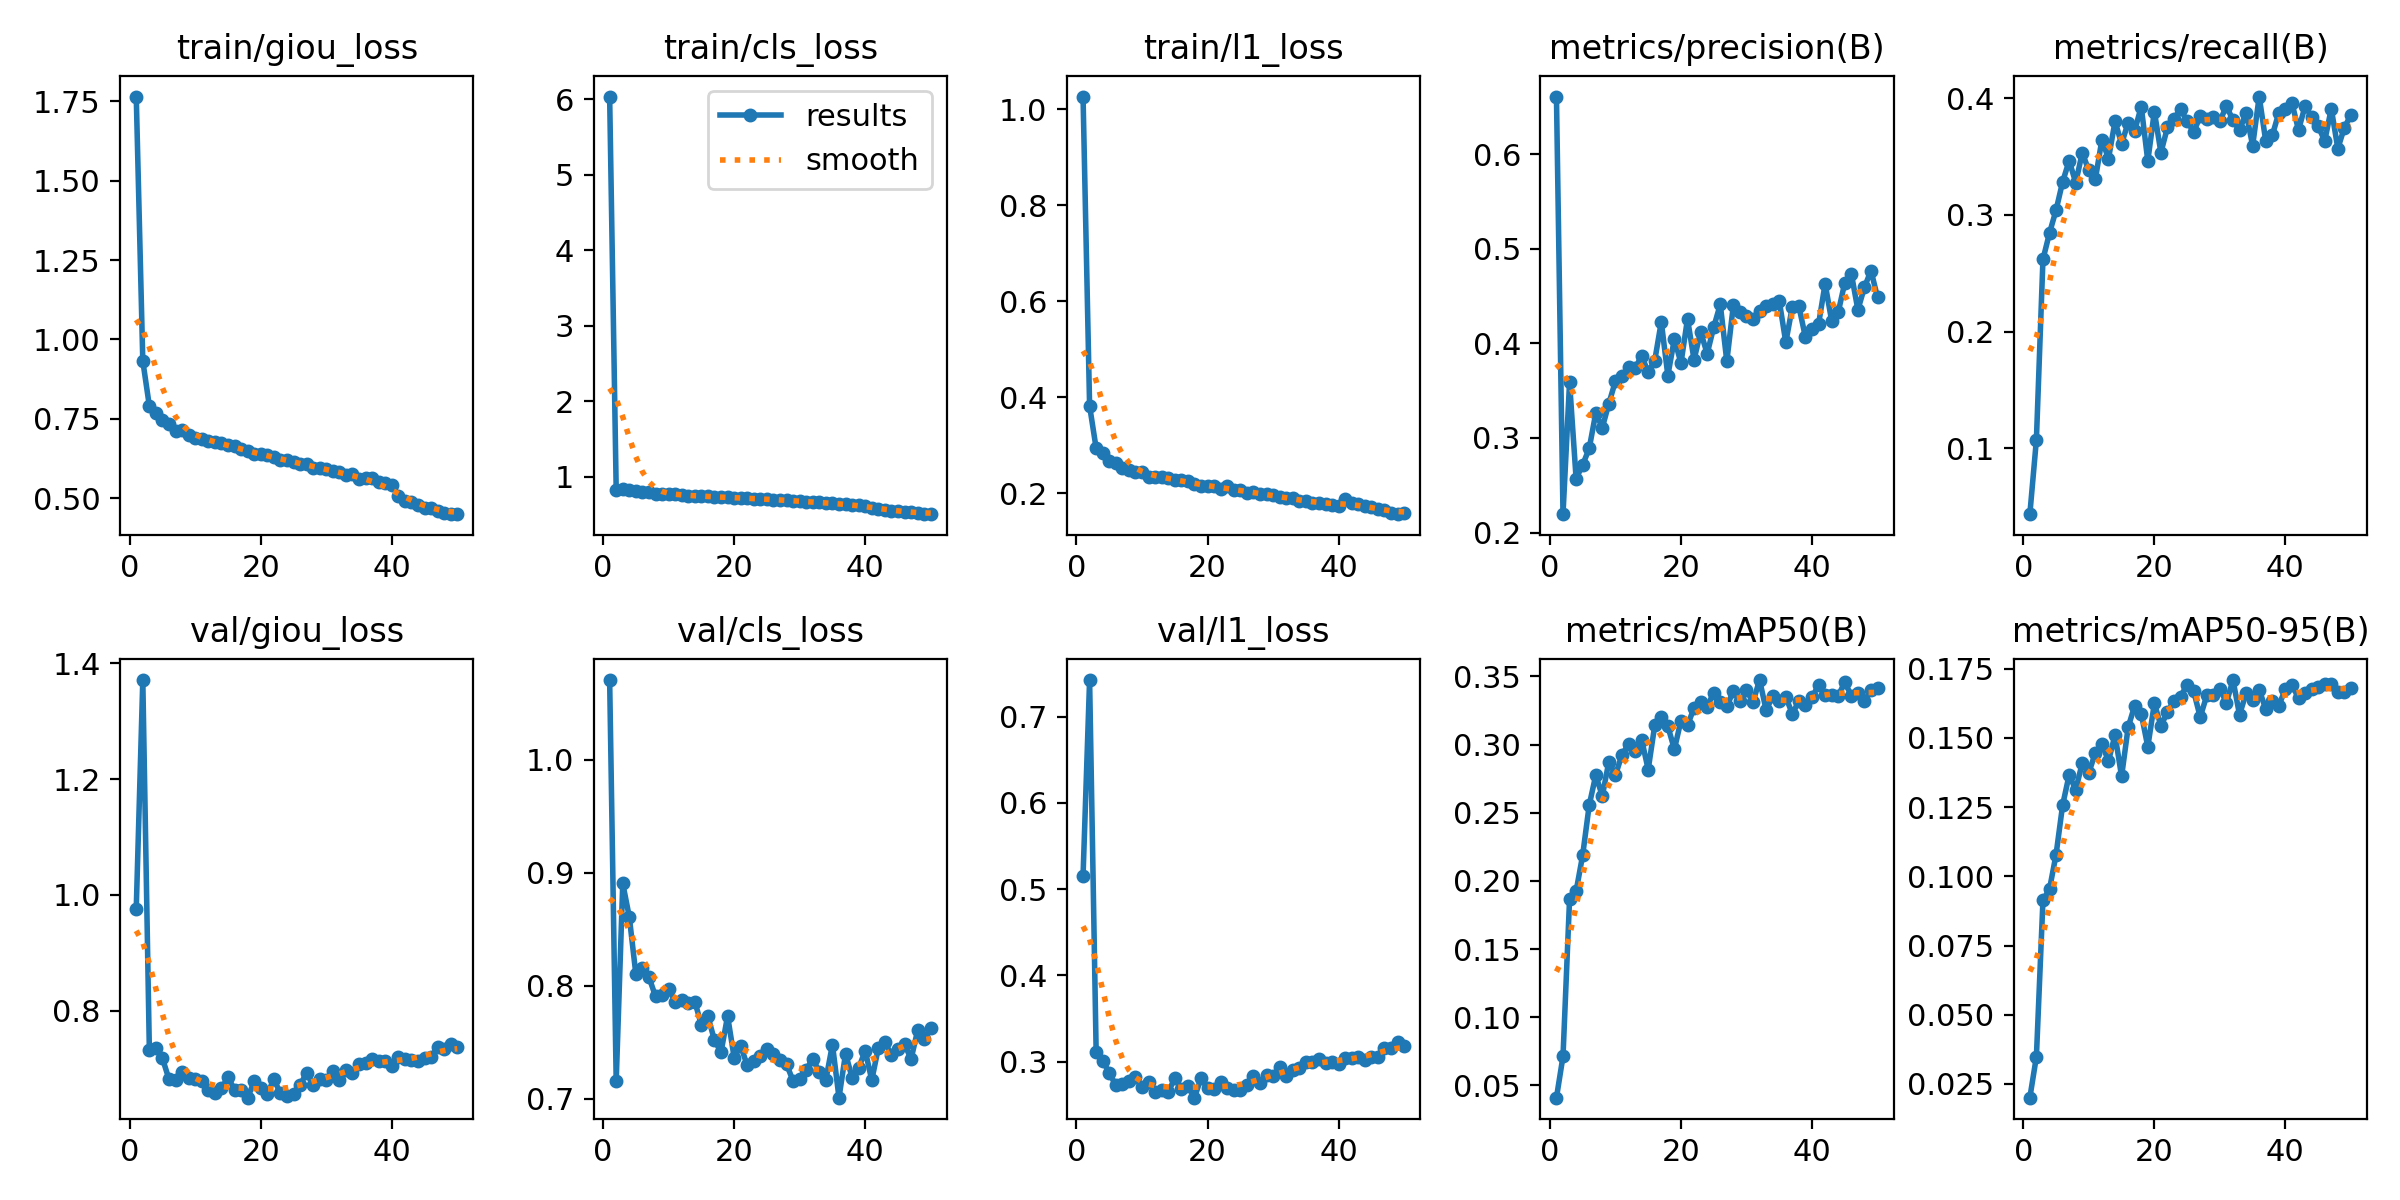

Values plotted in this chart, from the file beside it:
epoch, time, train/giou_loss, train/cls_loss, train/l1_loss, metrics/precision(B), metrics/recall(B), metrics/mAP50(B), metrics/mAP50-95(B), val/giou_loss, val/cls_loss, val/l1_loss, lr/pg0, lr/pg1, lr/pg2
1, 91.86, 1.765, 6.038, 1.026, 0.6608, 0.04342, 0.04105, 0.02005, 0.9765, 1.071, 0.5152, 0.0001827, 0.0001827, 0.0001827
2, 181.8, 0.9324, 0.8259, 0.3815, 0.2195, 0.1073, 0.07131, 0.03485, 1.371, 0.7156, 0.7424, 0.0003608, 0.0003608, 0.0003608
3, 271.8, 0.7905, 0.8364, 0.2932, 0.3588, 0.2618, 0.1865, 0.09132, 0.7325, 0.8905, 0.3112, 0.0005315, 0.0005315, 0.0005315
4, 361.7, 0.7692, 0.8312, 0.2834, 0.2571, 0.2844, 0.1925, 0.09537, 0.7362, 0.861, 0.3008, 0.000523, 0.000523, 0.000523
5, 452.6, 0.7459, 0.814, 0.2673, 0.2715, 0.3041, 0.2189, 0.1079, 0.7181, 0.8102, 0.2871, 0.000512, 0.000512, 0.000512
6, 543, 0.7324, 0.802, 0.2633, 0.289, 0.3282, 0.2556, 0.1257, 0.682, 0.8155, 0.2724, 0.000501, 0.000501, 0.000501
7, 633.4, 0.7122, 0.7966, 0.2515, 0.3263, 0.3464, 0.2776, 0.1367, 0.6815, 0.8076, 0.2743, 0.0004899, 0.0004899, 0.0004899
8, 723.2, 0.7157, 0.7733, 0.2474, 0.3109, 0.3276, 0.2623, 0.1312, 0.6948, 0.7907, 0.2772, 0.0004789, 0.0004789, 0.0004789
9, 812.1, 0.6988, 0.7687, 0.2448, 0.3364, 0.3533, 0.2876, 0.141, 0.6848, 0.7918, 0.2817, 0.0004679, 0.0004679, 0.0004679
10, 901.3, 0.6907, 0.7799, 0.2445, 0.3601, 0.338, 0.2776, 0.1374, 0.6818, 0.7971, 0.2701, 0.0004569, 0.0004569, 0.0004569
11, 990.8, 0.6878, 0.7687, 0.2341, 0.3659, 0.3308, 0.2926, 0.1447, 0.679, 0.7856, 0.2769, 0.0004459, 0.0004459, 0.0004459
12, 1081, 0.6807, 0.7623, 0.2333, 0.3748, 0.3645, 0.3003, 0.1477, 0.6631, 0.7871, 0.2653, 0.0004349, 0.0004349, 0.0004349
13, 1171, 0.6769, 0.7485, 0.2329, 0.3737, 0.3482, 0.2955, 0.1417, 0.6586, 0.7851, 0.2666, 0.0004239, 0.0004239, 0.0004239
14, 1261, 0.6727, 0.7476, 0.2305, 0.3866, 0.3801, 0.3037, 0.151, 0.6665, 0.786, 0.2646, 0.0004129, 0.0004129, 0.0004129
15, 1350, 0.6662, 0.7461, 0.2278, 0.3696, 0.361, 0.2818, 0.1361, 0.6856, 0.7653, 0.2808, 0.0004019, 0.0004019, 0.0004019
16, 1440, 0.665, 0.7408, 0.2263, 0.3817, 0.3791, 0.3141, 0.1538, 0.6639, 0.7729, 0.2678, 0.0003909, 0.0003909, 0.0003909
17, 1530, 0.6544, 0.7302, 0.225, 0.4227, 0.3722, 0.3206, 0.1617, 0.6638, 0.7517, 0.2722, 0.0003799, 0.0003799, 0.0003799
18, 1620, 0.649, 0.7319, 0.2192, 0.366, 0.3928, 0.3134, 0.1587, 0.6504, 0.7415, 0.2582, 0.0003688, 0.0003688, 0.0003688
19, 1709, 0.6387, 0.7369, 0.2147, 0.4049, 0.3462, 0.2966, 0.1468, 0.6785, 0.7732, 0.2808, 0.0003578, 0.0003578, 0.0003578
20, 1798, 0.6385, 0.7221, 0.2146, 0.379, 0.3886, 0.3177, 0.1624, 0.6667, 0.7365, 0.2692, 0.0003468, 0.0003468, 0.0003468
21, 1889, 0.6363, 0.7199, 0.2136, 0.4258, 0.3534, 0.3141, 0.1544, 0.6563, 0.7469, 0.2679, 0.0003358, 0.0003358, 0.0003358
22, 1978, 0.6286, 0.7153, 0.2083, 0.3826, 0.375, 0.327, 0.1593, 0.6825, 0.7295, 0.2767, 0.0003248, 0.0003248, 0.0003248
23, 2067, 0.6213, 0.7129, 0.2138, 0.4123, 0.3824, 0.3312, 0.1635, 0.6577, 0.7339, 0.2691, 0.0003138, 0.0003138, 0.0003138
24, 2156, 0.6219, 0.706, 0.206, 0.3891, 0.3908, 0.3278, 0.1649, 0.6529, 0.7383, 0.2665, 0.0003028, 0.0003028, 0.0003028
25, 2245, 0.6153, 0.709, 0.2073, 0.417, 0.3802, 0.3382, 0.1692, 0.6565, 0.7444, 0.2671, 0.0002918, 0.0002918, 0.0002918
26, 2335, 0.6073, 0.6993, 0.2004, 0.4411, 0.3712, 0.3315, 0.1668, 0.672, 0.7397, 0.2725, 0.0002808, 0.0002808, 0.0002808
27, 2425, 0.6074, 0.6949, 0.202, 0.381, 0.3844, 0.328, 0.1575, 0.6931, 0.7342, 0.2829, 0.0002698, 0.0002698, 0.0002698
28, 2514, 0.5961, 0.6977, 0.1973, 0.4403, 0.3821, 0.3394, 0.1653, 0.6717, 0.7306, 0.2752, 0.0002588, 0.0002588, 0.0002588
29, 2604, 0.5967, 0.682, 0.1979, 0.4327, 0.3836, 0.3318, 0.1656, 0.682, 0.7157, 0.2839, 0.0002478, 0.0002478, 0.0002478
30, 2693, 0.5913, 0.6747, 0.1965, 0.4284, 0.3805, 0.3397, 0.1677, 0.6813, 0.7174, 0.2836, 0.0002367, 0.0002367, 0.0002367
31, 2782, 0.5854, 0.6707, 0.1913, 0.4254, 0.3933, 0.3314, 0.1628, 0.6969, 0.7257, 0.2937, 0.0002257, 0.0002257, 0.0002257
32, 2871, 0.5842, 0.6635, 0.1905, 0.4342, 0.3812, 0.3474, 0.1709, 0.68, 0.7357, 0.2831, 0.0002147, 0.0002147, 0.0002147
33, 2960, 0.5723, 0.6645, 0.1888, 0.4396, 0.3725, 0.3253, 0.1583, 0.6975, 0.7234, 0.2903, 0.0002037, 0.0002037, 0.0002037
34, 3050, 0.5759, 0.6553, 0.1839, 0.4419, 0.3875, 0.3355, 0.1662, 0.6932, 0.717, 0.2922, 0.0001927, 0.0001927, 0.0001927
35, 3139, 0.5616, 0.6535, 0.1828, 0.4449, 0.3594, 0.3317, 0.1636, 0.708, 0.748, 0.2997, 0.0001817, 0.0001817, 0.0001817
36, 3228, 0.5632, 0.6441, 0.1802, 0.401, 0.4014, 0.3349, 0.1674, 0.7097, 0.701, 0.2994, 0.0001707, 0.0001707, 0.0001707
37, 3317, 0.5625, 0.639, 0.1797, 0.4387, 0.3632, 0.3226, 0.1604, 0.7171, 0.74, 0.3034, 0.0001597, 0.0001597, 0.0001597
38, 3408, 0.55, 0.6311, 0.1763, 0.439, 0.3681, 0.332, 0.1633, 0.7135, 0.7187, 0.2983, 0.0001487, 0.0001487, 0.0001487
39, 3497, 0.5474, 0.6294, 0.1753, 0.4062, 0.3876, 0.3288, 0.1616, 0.7144, 0.7272, 0.2996, 0.0001377, 0.0001377, 0.0001377
40, 3586, 0.5433, 0.6197, 0.173, 0.4151, 0.3904, 0.3348, 0.1678, 0.7046, 0.7425, 0.2971, 0.0001267, 0.0001267, 0.0001267
41, 3677, 0.5068, 0.5942, 0.1867, 0.4203, 0.3958, 0.3435, 0.1693, 0.7203, 0.7166, 0.3038, 0.0001156, 0.0001156, 0.0001156
42, 3764, 0.4916, 0.5745, 0.1794, 0.4629, 0.3727, 0.3363, 0.1643, 0.7163, 0.745, 0.3043, 0.0001046, 0.0001046, 0.0001046
43, 3852, 0.4871, 0.5657, 0.1768, 0.4237, 0.3933, 0.3364, 0.1662, 0.716, 0.7501, 0.3054, 9.36304e-05, 9.36304e-05, 9.36304e-05
44, 3941, 0.4776, 0.5538, 0.1731, 0.4328, 0.384, 0.336, 0.1677, 0.7128, 0.7389, 0.3023, 8.26216e-05, 8.26216e-05, 8.26216e-05
45, 4030, 0.4698, 0.5511, 0.1699, 0.464, 0.3759, 0.3457, 0.1682, 0.7193, 0.7439, 0.3049, 7.16128e-05, 7.16128e-05, 7.16128e-05
46, 4118, 0.4682, 0.5357, 0.1664, 0.4736, 0.3634, 0.336, 0.1694, 0.7209, 0.7484, 0.3059, 6.0604e-05, 6.0604e-05, 6.0604e-05
47, 4206, 0.4613, 0.5297, 0.1648, 0.4355, 0.3911, 0.3376, 0.1695, 0.7371, 0.7352, 0.3158, 4.95952e-05, 4.95952e-05, 4.95952e-05
48, 4295, 0.4541, 0.5203, 0.1589, 0.4592, 0.3569, 0.3318, 0.1667, 0.7344, 0.7606, 0.3161, 3.85864e-05, 3.85864e-05, 3.85864e-05
49, 4384, 0.4501, 0.5118, 0.1559, 0.4769, 0.3749, 0.34, 0.1666, 0.7431, 0.7533, 0.323, 2.75776e-05, 2.75776e-05, 2.75776e-05
50, 4471, 0.45, 0.5065, 0.1578, 0.4485, 0.3857, 0.3415, 0.1681, 0.7378, 0.7627, 0.3186, 1.65688e-05, 1.65688e-05, 1.65688e-05
